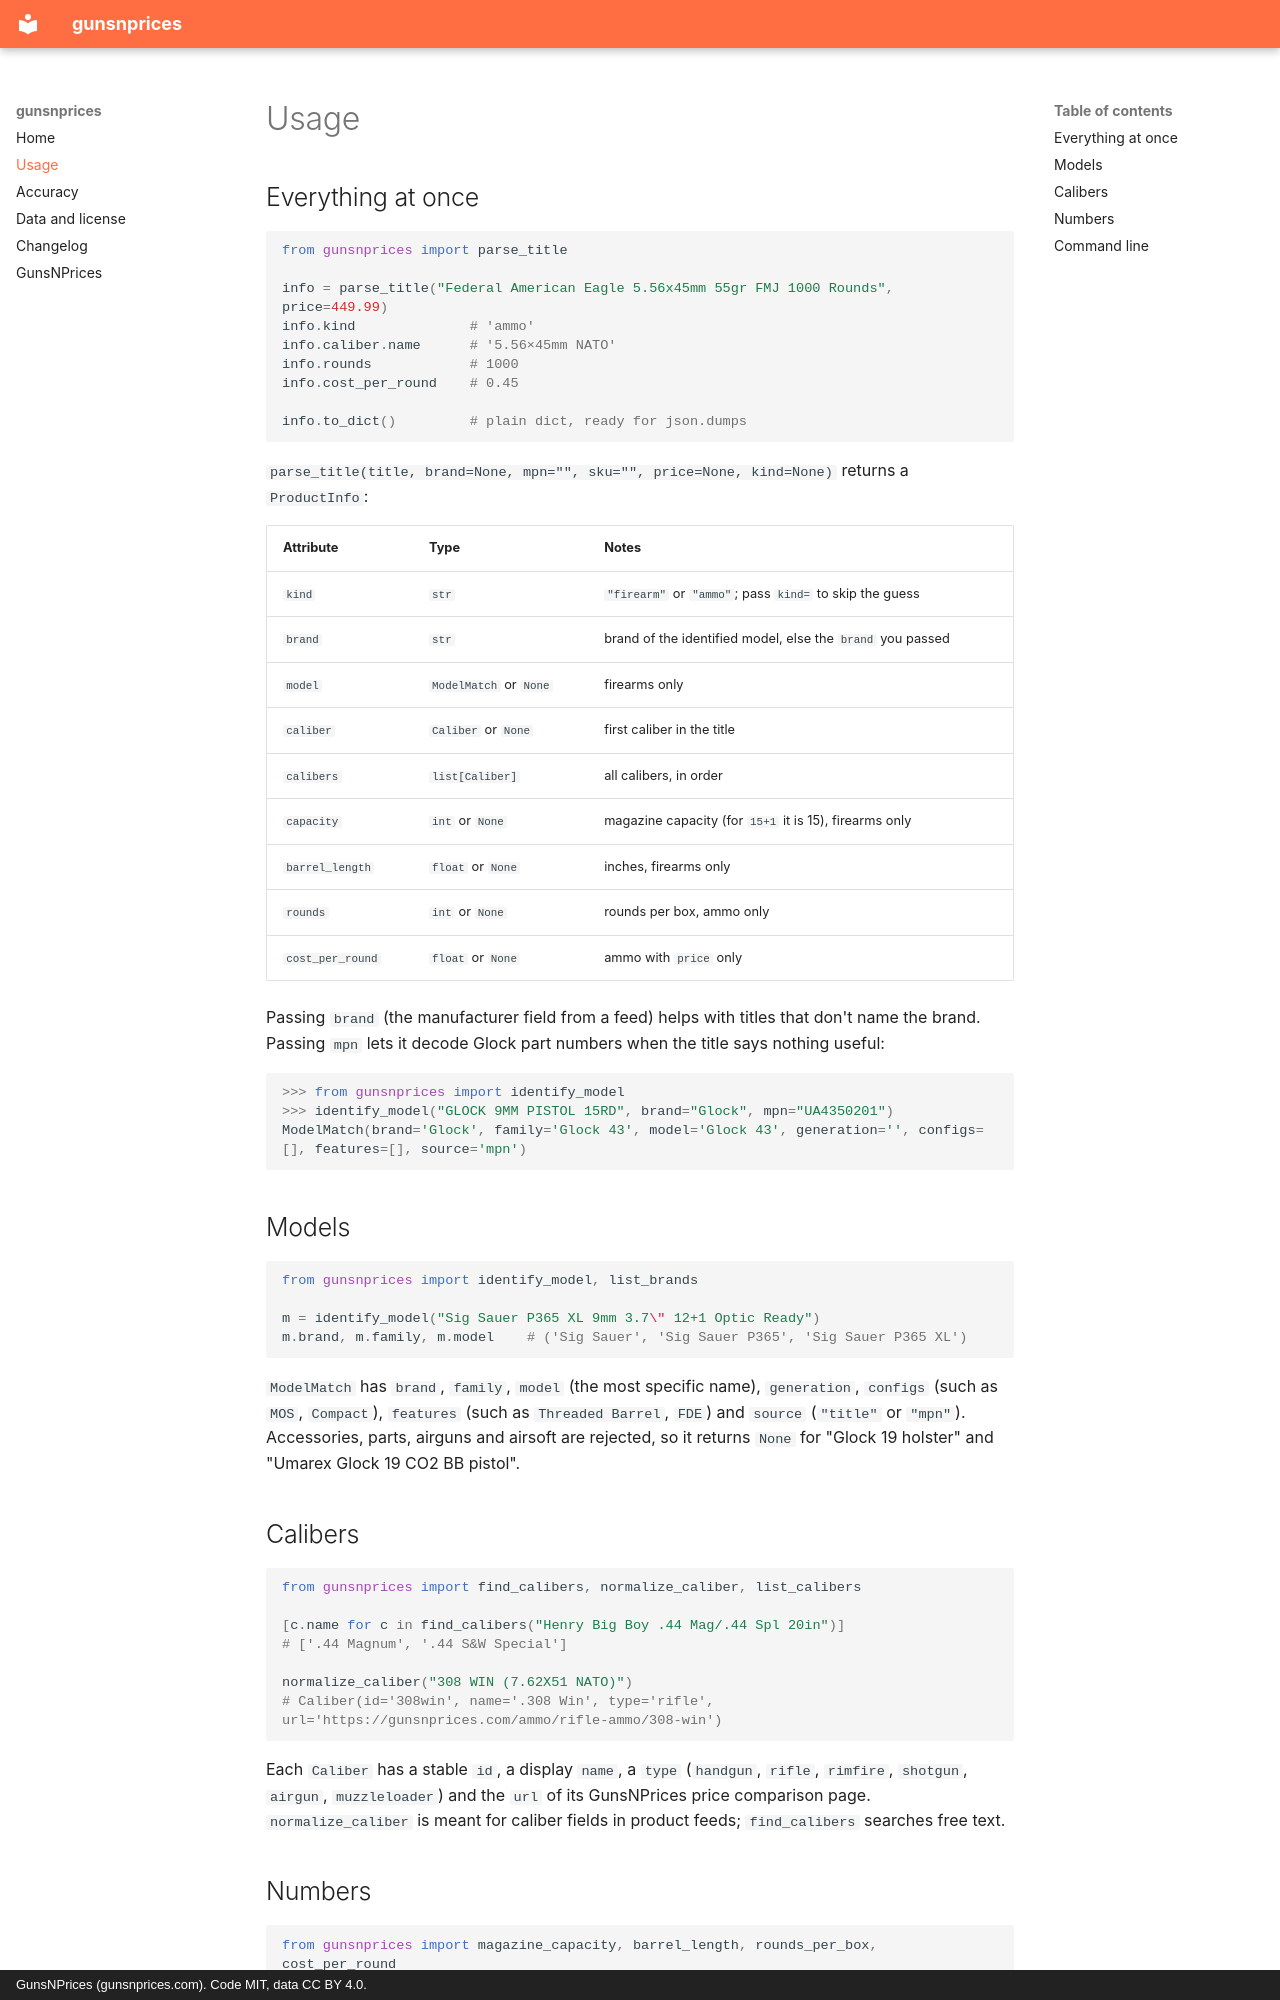

repository: gunsnprices/gunsnprices-python · page: usage/index.html · generator: mkdocs · copyright: GunsNPrices (gunsnprices.com). Code MIT, data CC BY 4.0.

# Usage

## Everything at once

```python
from gunsnprices import parse_title

info = parse_title("Federal American Eagle 5.56x45mm 55gr FMJ 1000 Rounds", price=449.99)
info.kind              # 'ammo'
info.caliber.name      # '5.56×45mm NATO'
info.rounds            # 1000
info.cost_per_round    # 0.45

info.to_dict()         # plain dict, ready for json.dumps
```

`parse_title(title, brand=None, mpn="", sku="", price=None, kind=None)` returns a `ProductInfo`:

| Attribute | Type | Notes |
|---|---|---|
| `kind` | `str` | `"firearm"` or `"ammo"`; pass `kind=` to skip the guess |
| `brand` | `str` | brand of the identified model, else the `brand` you passed |
| `model` | `ModelMatch` or `None` | firearms only |
| `caliber` | `Caliber` or `None` | first caliber in the title |
| `calibers` | `list[Caliber]` | all calibers, in order |
| `capacity` | `int` or `None` | magazine capacity (for `15+1` it is 15), firearms only |
| `barrel_length` | `float` or `None` | inches, firearms only |
| `rounds` | `int` or `None` | rounds per box, ammo only |
| `cost_per_round` | `float` or `None` | ammo with `price` only |

Passing `brand` (the manufacturer field from a feed) helps with titles that don't name the brand. Passing `mpn` lets it
decode Glock part numbers when the title says nothing useful:

```python
>>> from gunsnprices import identify_model
>>> identify_model("GLOCK 9MM PISTOL 15RD", brand="Glock", mpn="UA4350201")
ModelMatch(brand='Glock', family='Glock 43', model='Glock 43', generation='', configs=[], features=[], source='mpn')
```

## Models

```python
from gunsnprices import identify_model, list_brands

m = identify_model("Sig Sauer P365 XL 9mm 3.7\" 12+1 Optic Ready")
m.brand, m.family, m.model    # ('Sig Sauer', 'Sig Sauer P365', 'Sig Sauer P365 XL')
```

`ModelMatch` has `brand`, `family`, `model` (the most specific name), `generation`, `configs` (such as `MOS`,
`Compact`), `features` (such as `Threaded Barrel`, `FDE`) and `source` (`"title"` or `"mpn"`). Accessories, parts,
airguns and airsoft are rejected, so it returns `None` for "Glock 19 holster" and "Umarex Glock 19 CO2 BB pistol".

## Calibers

```python
from gunsnprices import find_calibers, normalize_caliber, list_calibers

[c.name for c in find_calibers("Henry Big Boy .44 Mag/.44 Spl 20in")]
# ['.44 Magnum', '.44 S&W Special']

normalize_caliber("308 WIN (7.62X51 NATO)")
# Caliber(id='308win', name='.308 Win', type='rifle', url='https://gunsnprices.com/ammo/rifle-ammo/308-win')
```

Each `Caliber` has a stable `id`, a display `name`, a `type` (`handgun`, `rifle`, `rimfire`, `shotgun`, `airgun`,
`muzzleloader`) and the `url` of its GunsNPrices price comparison page. `normalize_caliber` is meant for caliber fields
in product feeds; `find_calibers` searches free text.
